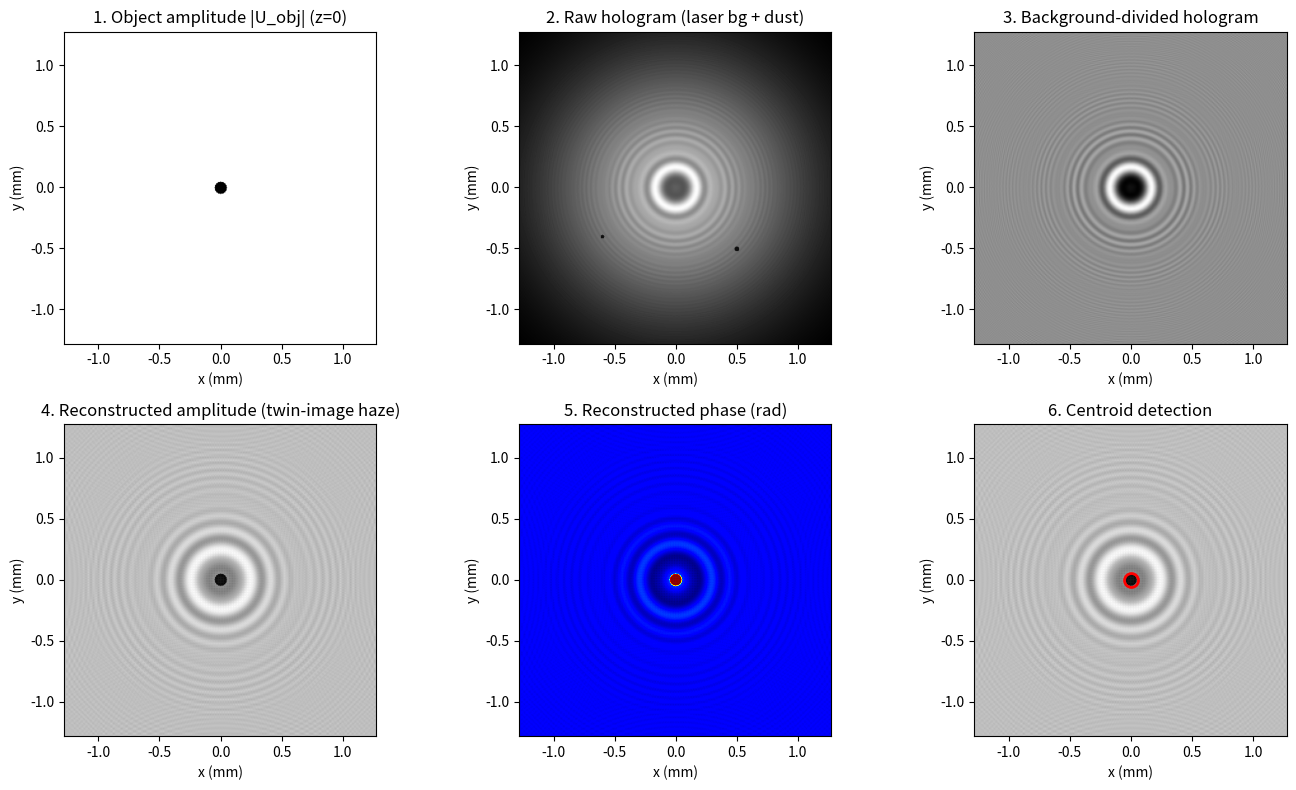

Write the Python code that produced this figure.
# ===== 拓展实战（编者，原书无）· 同轴数字全息的背景相除法 =====
# 改编自你已有的 holography.m / 孪生像.py / 背景相除法.py（规范化重写，去 OpenCV 依赖）：
# 过冷水滴（振幅 0.95 + 相位 1.2 rad 的圆盘）经 z=5cm 角谱传播生成同轴全息图，
# 相机面叠加高斯激光背景与两粒灰尘 -> 背景相除 I_raw/I_bg -> sqrt 估计复振幅 -> 反向传播重建。
#
# 与本章 OSH 的关系（笔记 3.5 节"孪生像问题"对照）：
# - 背景相除只能去掉乘性背景（灰尘/照明不均），对同轴全息的孪生像虚影无能为力——
#   重建振幅图里水滴周围仍有发散的"孪生像波纹"。
# - OSH 路线（本章）：一次 2-D 扫描同时记录 sin/cos 两张全息图，复数相加 H_cos + j*H_sin
#   即可在同轴记录下彻底消除孪生像（式 3.5-5）。
#
# 严格书约定：前向变换 ifft2*N^2（+j 指数）、逆变换 fft2/N^2（-j 指数）——见 ch2 asm_propagation.py。
#
# MATLAB / Python 差异提示：
# 1) MATLAB 版用 regionprops 做连通域定位；此处用简单阈值 + 质心公式（numpy 足够）。
# 2) imagesc/imshow 坐标原点差异同前几章。

import numpy as np
import matplotlib.pyplot as plt

# ----- 1. 参数与物体/背景 -----
N = 512
lam = 532e-9
dx = 5e-6
L = N*dx
z_prop = 0.05
k0 = 2*np.pi/lam
x = (np.arange(N)-N//2)*dx
y = (np.arange(N)-N//2)*dx
X, Y = np.meshgrid(x, y)

w0 = 1.5e-3                                        # 高斯激光背景束腰
I_laser = np.exp(-2*(X**2+Y**2)/w0**2)
t_noise = np.ones((N, N))
dust1 = ((X-0.5e-3)**2 + (Y-0.5e-3)**2) <= (20e-6)**2
dust2 = ((X+0.6e-3)**2 + (Y-0.4e-3)**2) <= (15e-6)**2
t_noise[dust1 | dust2] = 0.2                       # 两粒灰尘（透过率 0.2）
I_bg = I_laser*t_noise

U_obj = np.ones((N, N), dtype=complex)
mask = (X**2 + Y**2) <= (50e-6)**2                 # 半径 50 um 的过冷水滴
U_obj[mask] = 0.95*np.exp(1j*1.2)                  # 振幅 0.95、相位 1.2 rad

# ----- 2. 书式傅里叶协议 + 角谱正/反向传播 -----
def ft2_book(U):
    return np.fft.fftshift(np.fft.ifft2(np.fft.ifftshift(U))) * N**2

def ift2_book(A):
    return np.fft.fftshift(np.fft.fft2(np.fft.ifftshift(A))) / N**2

df = 1/L
fx = (np.arange(N)-N//2)*df
FY, FX = np.meshgrid(fx, fx)
KX, KY = 2*np.pi*FX, 2*np.pi*FY
root = 1 - (KX**2+KY**2)/k0**2
root[root < 0] = 0                                 # 滤除消逝波
H_fwd = np.exp(-1j*k0*z_prop*np.sqrt(root))
H_bwd = np.exp(+1j*k0*z_prop*np.sqrt(root))        # 反向传播：z 取 -z_prop

U_det = ift2_book(ft2_book(U_obj)*H_fwd)           # 传播到相机面
I_raw = np.abs(U_det)**2 * I_bg                    # 相机记录（含背景）
I_proc = I_raw/I_bg                                # 背景相除（乘性噪声消除）
U_rec = ift2_book(ft2_book(np.sqrt(I_proc))*H_bwd) # 反向传播重建（sqrt 强度当复振幅估计）

# ----- 3. 简单定位（阈值 + 质心，代替 OpenCV 连通域） -----
amp = np.abs(U_rec)
amp_n = (amp - amp.min())/(amp.max()-amp.min())
binary = amp_n < 0.45
ys, xs = np.nonzero(binary)
if len(xs) > 0:
    cx, cy = xs.mean(), ys.mean()
    d_equiv = 2*dx*np.sqrt(binary.sum()/np.pi)*1e6
    print(f'水滴质心：x = {(cx-N/2)*dx*1e3:+.3f} mm, y = {(cy-N/2)*dx*1e3:+.3f} mm, '
          f'等效直径 = {d_equiv:.1f} um（真值 100 um）')
    print('注意：重建振幅中水滴周围仍可见孪生像虚影波纹——背景相除无法消除孪生像。')

# ----- 4. 可视化 -----
fig, ax = plt.subplots(2, 3, figsize=(14, 8))
ext = [x[0]*1e3, x[-1]*1e3, y[0]*1e3, y[-1]*1e3]
ax[0,0].imshow(np.abs(U_obj), extent=ext, cmap='gray')
ax[0,0].set_title('1. Object amplitude |U_obj| (z=0)')
ax[0,1].imshow(I_raw, extent=ext, cmap='gray')
ax[0,1].set_title('2. Raw hologram (laser bg + dust)')
ax[0,2].imshow(I_proc, extent=ext, cmap='gray')
ax[0,2].set_title('3. Background-divided hologram')
ax[1,0].imshow(amp, extent=ext, cmap='gray')
ax[1,0].set_title('4. Reconstructed amplitude (twin-image haze)')
ax[1,1].imshow(np.angle(U_rec), extent=ext, cmap='jet')
ax[1,1].set_title('5. Reconstructed phase (rad)')
ax[1,2].imshow(amp, extent=ext, cmap='gray')
if len(xs) > 0:
    ax[1,2].plot((cx-N/2)*dx*1e3, (cy-N/2)*dx*1e3, 'ro', ms=10, mfc='none', mew=2)
    ax[1,2].set_title('6. Centroid detection')
for a in ax.flat:
    a.set_xlabel('x (mm)'); a.set_ylabel('y (mm)')
plt.tight_layout(); plt.show()
